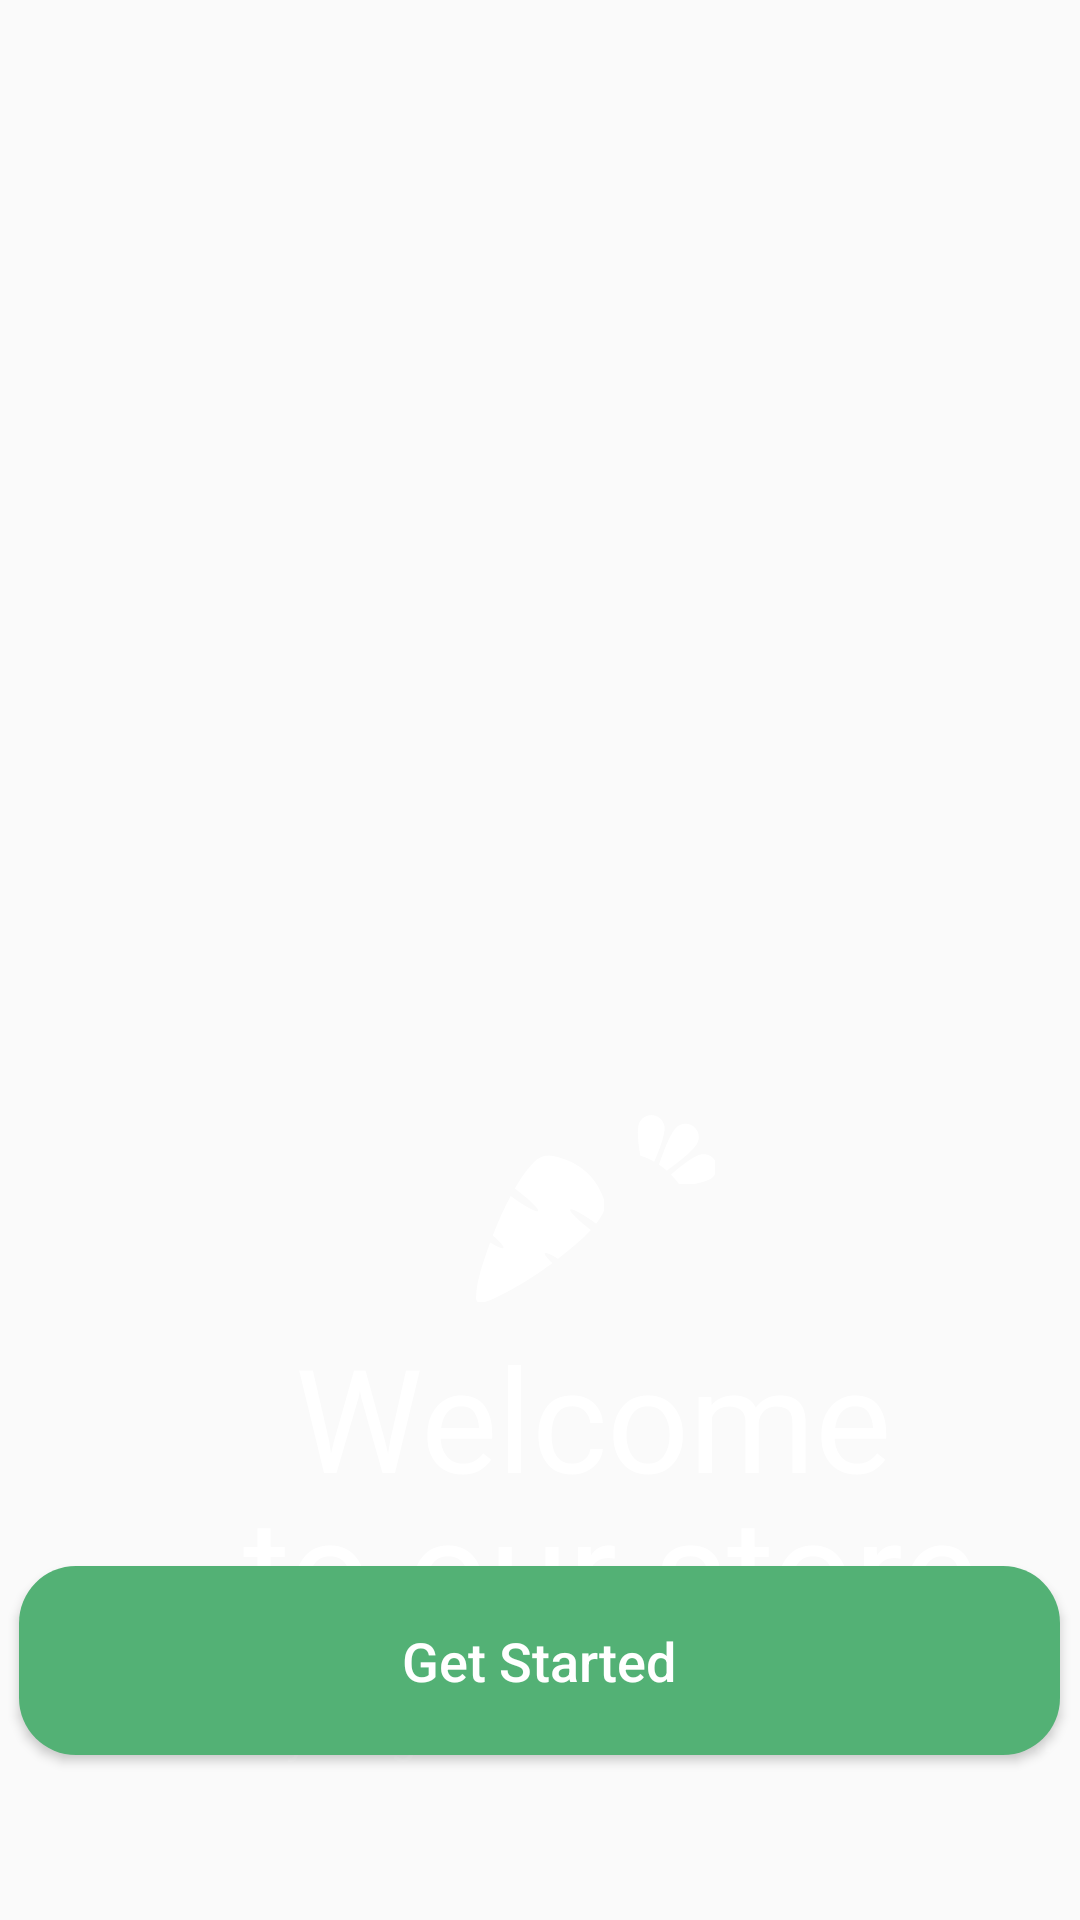

Android layout source for this screen:
<!-- AndroidManifest.xml: application theme Theme.Final -->
<!-- res/layout/activity_on_boarding.xml -->
<?xml version="1.0" encoding="utf-8"?>
<RelativeLayout xmlns:android="http://schemas.android.com/apk/res/android"
    xmlns:app="http://schemas.android.com/apk/res-auto"
    xmlns:tools="http://schemas.android.com/tools"
    android:layout_width="match_parent"
    android:layout_height="match_parent"
    tools:context=".view.OnBoarding">

    <ImageView
        android:layout_width="match_parent"
        android:layout_height="match_parent"
        android:layout_alignParentStart="true"
        android:layout_alignParentTop="true"
        android:layout_marginStart="-3dp"
        android:layout_marginTop="-42dp"
        android:scaleType="fitXY"
        android:src="@drawable/onboardingb" />
    <ImageView
        android:layout_width="wrap_content"
        android:layout_height="wrap_content"
        android:layout_centerHorizontal="true"
        android:layout_marginStart="182dp"
        android:layout_marginTop="385dp"
        android:src="@drawable/ic_carrot" />

    <ImageView
        android:layout_width="wrap_content"
        android:layout_height="wrap_content"
        android:layout_marginStart="212dp"
        android:layout_marginTop="371dp"
        android:src="@drawable/ic_carrot2" />

    <TextView
        android:id="@+id/welcome_to_"
        android:layout_width="wrap_content"
        android:layout_height="108dp"
        android:layout_alignParentStart="true"
        android:layout_alignParentTop="true"
        android:layout_centerHorizontal="true"
        android:layout_marginStart="81dp"
        android:layout_marginTop="440dp"
        android:fontFamily="@font/girse"
        android:gravity="center_horizontal|top"
        android:lineHeight="50sp"
        android:lineSpacingExtra="-30sp"
        android:text="@string/welcome_to_"
        android:textAppearance="@style/welcome_to_" />

    <TextView
        android:id="@+id/ger_your_gr"
        android:layout_width="301dp"
        android:layout_height="32dp"
        android:layout_alignParentStart="true"
        android:layout_alignParentTop="true"
        android:layout_marginStart="59.5dp"
        android:layout_marginTop="567dp"
        android:gravity="center_horizontal|top"
        android:lineSpacingExtra="-4sp"
        android:text="@string/ger_your_gr"
        android:textAppearance="@style/ger_your_gr" />

    <Button
        android:id="@+id/Get_Started"
        android:layout_width="347dp"
        android:layout_height="63dp"
        android:layout_alignParentBottom="true"
        android:layout_centerHorizontal="true"
        android:layout_marginBottom="55dp"
        android:background="@drawable/corners"
        android:gravity="center"
        android:textColor="@color/white"
        android:textSize="18dp"
        android:textAllCaps="false"
        android:text="@string/get_started" />


</RelativeLayout>
<!-- resources referenced by this layout -->
<resources>
  <color name="white">#FFFFFFFF</color>
  <!-- drawable corners (drawable) -->
  <?xml version="1.0" encoding="utf-8"?>
  <shape xmlns:android="http://schemas.android.com/apk/res/android"
      android:shape="rectangle">
      <solid android:color="#53B175" />
      <corners android:bottomRightRadius="19dp"
          android:bottomLeftRadius="19dp"
          android:topRightRadius="19dp"
          android:topLeftRadius="19dp"/>
  </shape>
  <!-- drawable ic_carrot (drawable) -->
  <vector xmlns:android="http://schemas.android.com/apk/res/android"
      android:width="43.13dp"
      android:height="49.13dp"
      android:viewportWidth="43.13"
      android:viewportHeight="49.13"
      >>
    <path
        android:pathData="M38.745,25.086C37.38,26.56 35.923,27.926 34.376,29.254C32.209,31.13 30.007,32.95 27.767,34.698C25.364,33.223 23.635,32.477 23.344,32.859C23.089,33.205 24.09,34.479 25.892,36.136C19.848,40.632 13.458,44.601 6.595,47.86C5.521,48.37 4.392,48.734 3.282,49.134C2.991,49.243 2.681,49.243 2.554,49.262C0.806,49.462 0.278,48.988 0.351,47.387C0.569,42.398 2.117,37.72 3.719,33.059C4.156,31.785 4.611,30.511 5.084,29.236C7.505,30.711 9.235,31.476 9.526,31.093C9.836,30.674 8.379,29 5.94,26.906C7.688,22.391 9.635,17.949 11.929,13.689C16.517,17.094 20.595,19.333 21.05,18.714C21.505,18.095 18.137,14.8 13.495,11.359L13.295,11.214C14.096,9.848 14.933,8.483 15.825,7.154C16.935,5.479 18.301,3.95 19.648,2.457C21.45,0.473 23.781,-0.201 26.384,0.382C34.722,2.239 40.511,7.027 43.241,15.237C43.788,16.912 43.296,18.55 42.44,20.061C41.858,21.081 41.221,22.045 40.511,22.956C36.105,19.733 32.282,17.658 31.845,18.241C31.427,18.823 34.467,21.827 38.745,25.086Z"
        android:fillColor="#ffffff"/>
  </vector>
  <!-- drawable ic_carrot2 (drawable) -->
  <vector xmlns:android="http://schemas.android.com/apk/res/android"
      android:width="26.42dp"
      android:height="23.61dp"
      android:viewportWidth="26.42"
      android:viewportHeight="23.61">
    <path
        android:pathData="M9.543,5.642C9.816,3.203 8.087,1 5.647,0.727C3.208,0.436 1.005,2.183 0.732,4.623C0.404,7.408 0.86,10.74 1.442,14.162C3.062,14.654 4.628,15.364 6.084,16.201C7.65,12.505 9.179,8.846 9.543,5.642ZM26.674,16.347C25.709,14.089 23.088,13.07 20.83,14.035C17.863,15.327 14.786,17.858 11.691,20.461C12.857,21.608 13.949,22.9 14.877,24.302C18.391,23.865 21.759,23.337 24.362,22.208C26.619,21.207 27.657,18.586 26.674,16.347ZM19.192,4.441C17.226,2.984 14.44,3.385 12.984,5.351C10.763,8.337 9.27,12.797 7.65,17.148C8.196,17.512 8.706,17.876 9.197,18.258C9.561,18.549 9.944,18.859 10.326,19.168C14.04,16.365 17.899,13.634 20.12,10.649C21.577,8.682 21.158,5.897 19.192,4.441Z"
        android:fillColor="#ffffff"
        android:fillType="evenOdd"/>
  </vector>
  <string name="ger_your_gr">Ger your groceries in as fast as one hour</string>
  <string name="get_started">Get Started</string>
  <string name="welcome_to_">Welcome \nto our store</string>
  <style name="ger_your_gr">
  
          <item name="android:textSize">
              16sp
          </item>
  
          <item name="android:textColor">
              #B3FCFCFC
          </item>
  
      </style>
  <style name="welcome_to_">
  
      <item name="android:textSize">
          48sp
      </item>
  
      <item name="android:textColor">
          #FFFFFF
      </item>
  </style>
  <style name="Theme.Final" parent="Theme.AppCompat.Light.NoActionBar">
          
          <item name="colorPrimary">#53B175</item>
          <item name="colorPrimaryVariant">@color/purple_700</item>
          <item name="colorOnPrimary">@color/white</item>
          
          <item name="colorSecondary">@color/teal_200</item>
          <item name="colorSecondaryVariant">@color/teal_700</item>
          <item name="colorOnSecondary">@color/black</item>
          
          <item name="android:statusBarColor">#53B175</item>
          
      </style>
  <color name="purple_700">#FF3700B3</color>
  <color name="teal_200">#FF03DAC5</color>
  <color name="teal_700">#FF018786</color>
  <color name="black">#FF000000</color>
</resources>
